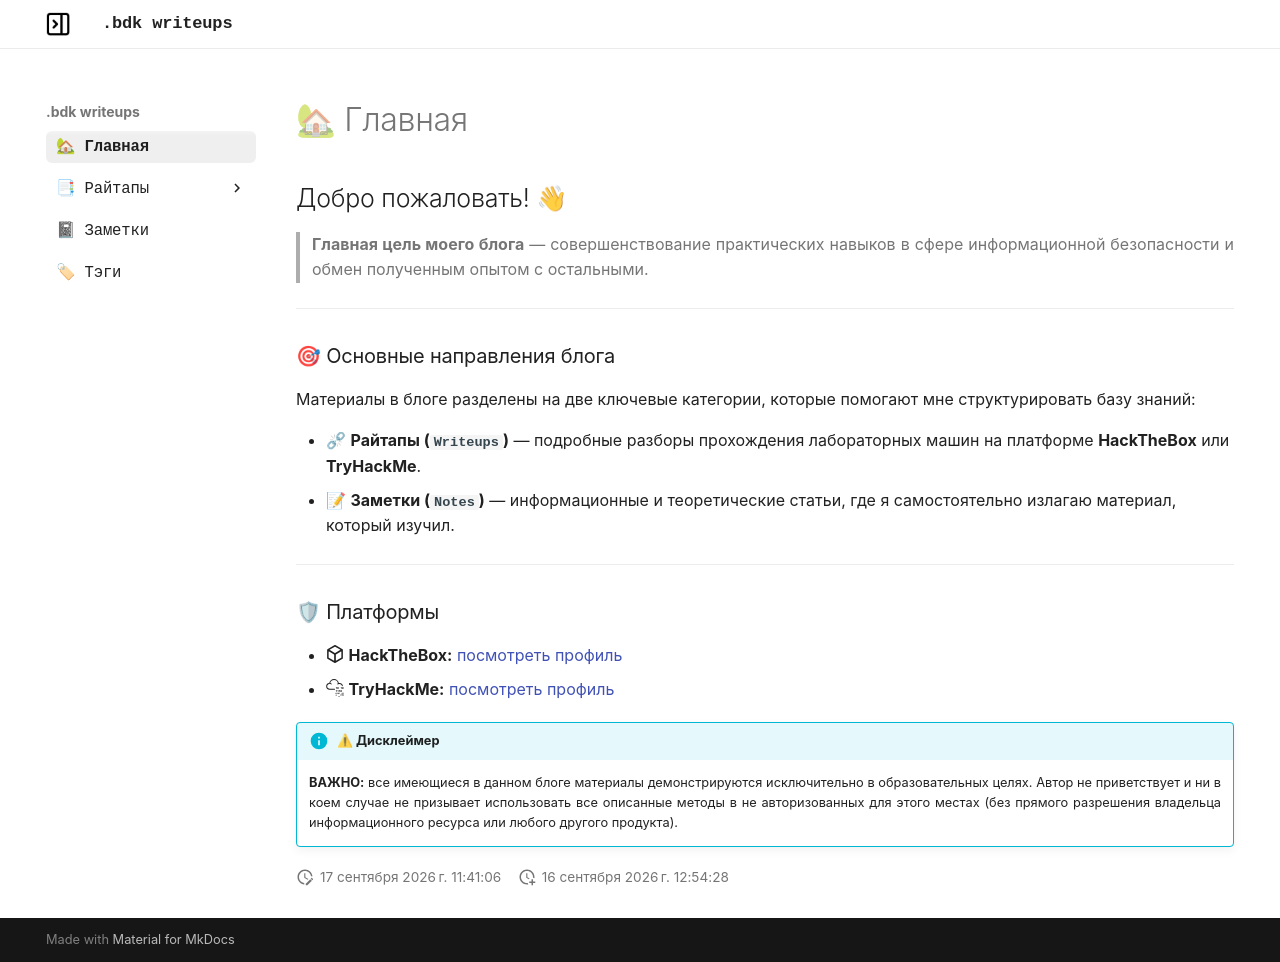

repository: bdk44/bdk-writeups · page: index.html · generator: mkdocs

---
hide:
  -toc
comments: false
---

## Добро пожаловать! 👋

> **Главная цель моего блога** — совершенствование практических навыков в сфере информационной безопасности и обмен полученным опытом с остальными.

---

### 🎯 Основные направления блога

Материалы в блоге разделены на две ключевые категории, которые помогают мне структурировать базу знаний:

* ⛓💥 **Райтапы (`Writeups`)** — подробные разборы прохождения лабораторных машин на платформе **HackTheBox** или **TryHackMe**.
* 📝 **Заметки (`Notes`)** — информационные и теоретические статьи, где я самостоятельно излагаю материал, который изучил.

---

### 🛡 Платформы

* :simple-hackthebox: **HackTheBox:** [посмотреть профиль](https://profile.hackthebox.com/profile/019edad9-b2ec-72ca-812c-37fbd43a892c)
* :simple-tryhackme: **TryHackMe:** [посмотреть профиль](https://tryhackme.com/p/imbadika.44)

!!! info "⚠ Дисклеймер"

    **ВАЖНО:** все имеющиеся в данном блоге материалы демонстрируются исключительно в образовательных целях. Автор не приветствует и ни в коем случае не призывает использовать все описанные методы в не авторизованных для этого местах (без прямого разрешения владельца информационного ресурса или любого другого продукта).
